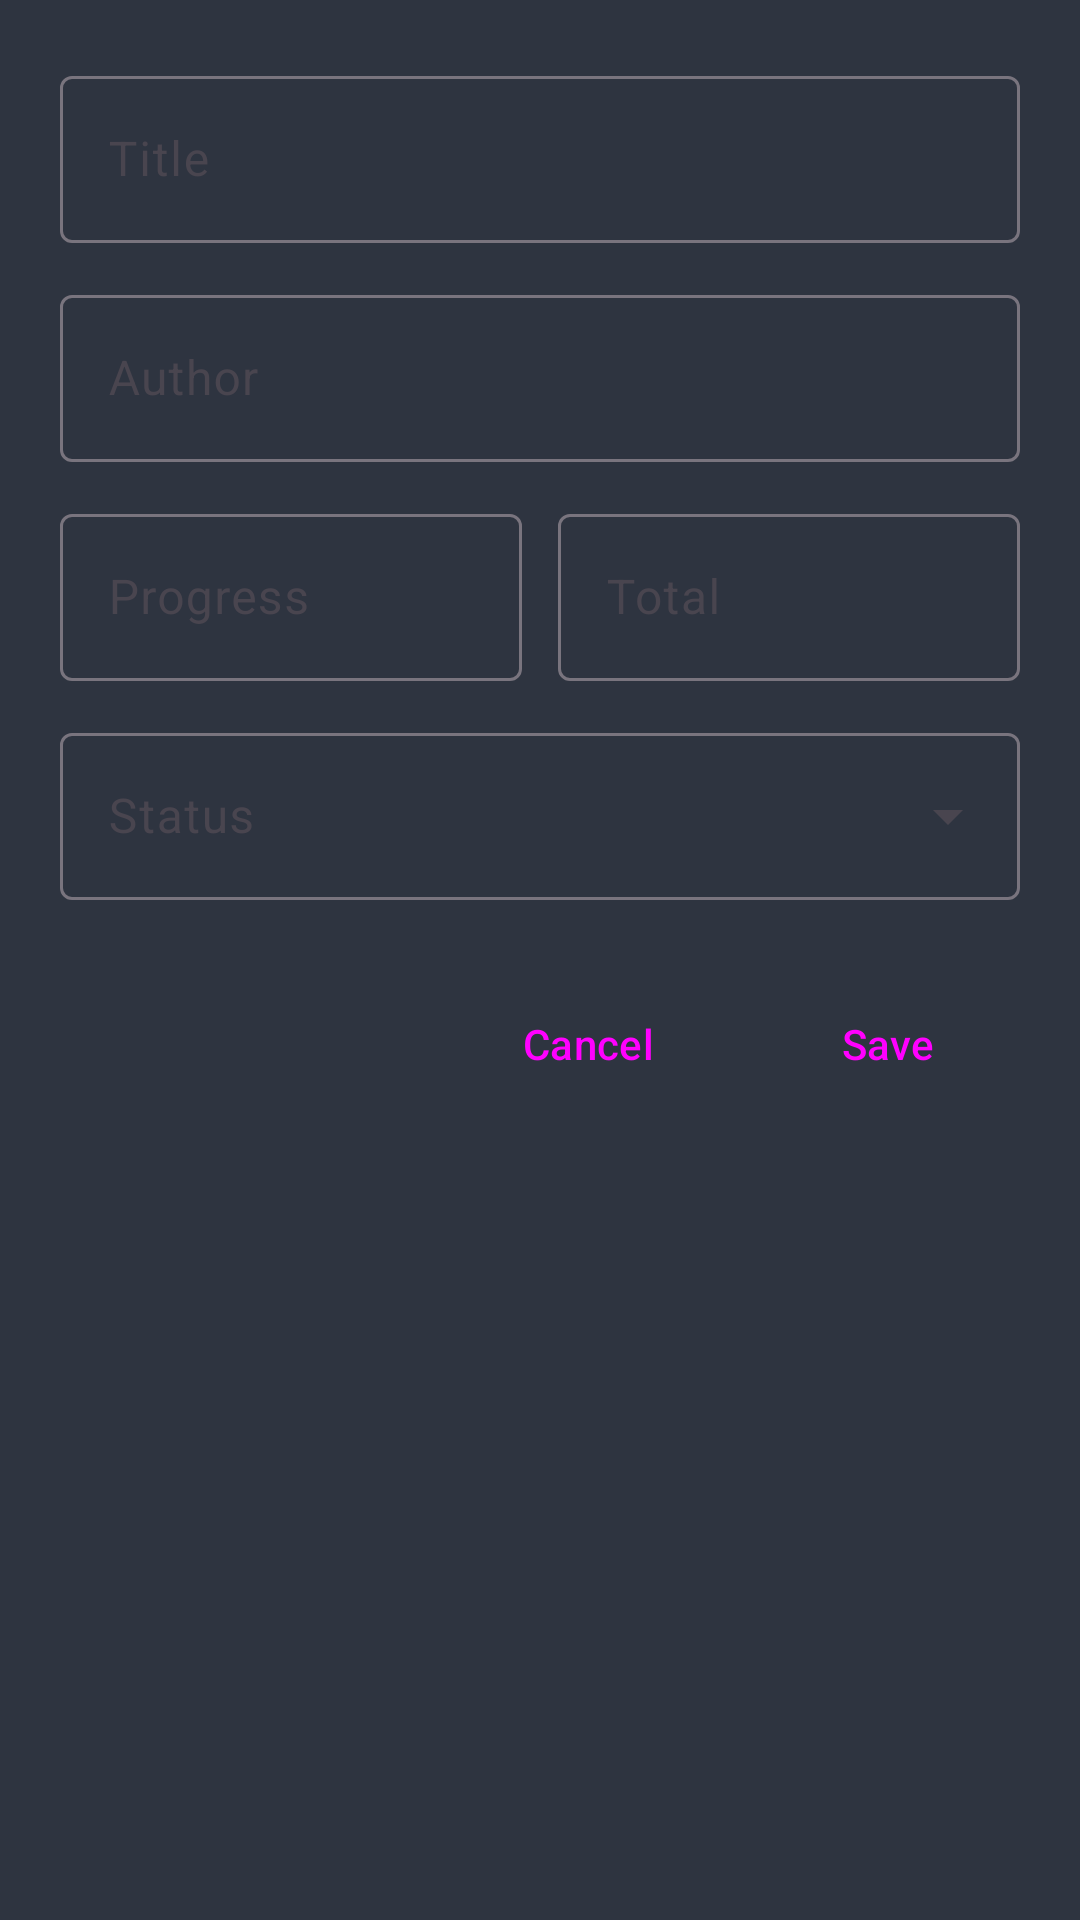

Reconstruct the res/layout file that produces this screen, plus the resources it refers to.
<!-- AndroidManifest.xml: application theme Theme.ReadLog -->
<!-- res/layout/dialog_add_item.xml -->
<?xml version="1.0" encoding="utf-8"?>
<LinearLayout xmlns:android="http://schemas.android.com/apk/res/android"
    android:layout_width="match_parent"
    android:layout_height="wrap_content"
    android:orientation="vertical"
    android:padding="20dp">

    <com.google.android.material.textfield.TextInputLayout
        android:layout_width="match_parent"
        android:layout_height="wrap_content"
        android:layout_marginBottom="12dp"
        style="@style/Widget.Material3.TextInputLayout.OutlinedBox">
        <com.google.android.material.textfield.TextInputEditText
            android:id="@+id/editTitle"
            android:layout_width="match_parent"
            android:layout_height="wrap_content"
            android:hint="@string/title"
            android:minHeight="48dp"
            android:inputType="textCapSentences" />
    </com.google.android.material.textfield.TextInputLayout>

    <com.google.android.material.textfield.TextInputLayout
        android:layout_width="match_parent"
        android:layout_height="wrap_content"
        android:layout_marginBottom="12dp"
        style="@style/Widget.Material3.TextInputLayout.OutlinedBox">
        <com.google.android.material.textfield.TextInputEditText
            android:id="@+id/editAuthor"
            android:layout_width="match_parent"
            android:layout_height="wrap_content"
            android:hint="@string/author"
            android:minHeight="48dp"
            android:inputType="textPersonName" />
    </com.google.android.material.textfield.TextInputLayout>

    <LinearLayout
        android:layout_width="match_parent"
        android:layout_height="wrap_content"
        android:orientation="horizontal"
        android:baselineAligned="false"
        android:layout_marginBottom="12dp">

        <com.google.android.material.textfield.TextInputLayout
            android:layout_width="0dp"
            android:layout_height="wrap_content"
            android:layout_weight="1"
            android:layout_marginEnd="6dp"
            style="@style/Widget.Material3.TextInputLayout.OutlinedBox">
            <com.google.android.material.textfield.TextInputEditText
                android:id="@+id/editCurrentProgress"
                android:layout_width="match_parent"
                android:layout_height="wrap_content"
                android:hint="@string/progress"
                android:minHeight="48dp"
                android:inputType="number" />
        </com.google.android.material.textfield.TextInputLayout>

        <com.google.android.material.textfield.TextInputLayout
            android:layout_width="0dp"
            android:layout_height="wrap_content"
            android:layout_weight="1"
            android:layout_marginStart="6dp"
            style="@style/Widget.Material3.TextInputLayout.OutlinedBox">
            <com.google.android.material.textfield.TextInputEditText
                android:id="@+id/editMaxProgress"
                android:layout_width="match_parent"
                android:layout_height="wrap_content"
                android:hint="@string/total"
                android:minHeight="48dp"
                android:inputType="number" />
        </com.google.android.material.textfield.TextInputLayout>
    </LinearLayout>

    <com.google.android.material.textfield.TextInputLayout
        android:layout_width="match_parent"
        android:layout_height="wrap_content"
        style="@style/Widget.Material3.TextInputLayout.OutlinedBox.ExposedDropdownMenu">
        <AutoCompleteTextView
            android:id="@+id/spinnerStatus"
            android:layout_width="match_parent"
            android:layout_height="wrap_content"
            android:minHeight="48dp"
            android:hint="@string/status"
            android:inputType="none" />
    </com.google.android.material.textfield.TextInputLayout>

    <LinearLayout
        android:layout_width="match_parent"
        android:layout_height="wrap_content"
        android:orientation="horizontal"
        android:layout_marginTop="24dp"
        android:gravity="end">

        <Button
            android:id="@+id/btnCancel"
            style="@style/Widget.Material3.Button.TextButton"
            android:layout_width="wrap_content"
            android:layout_height="wrap_content"
            android:layout_marginEnd="12dp"
            android:text="@string/cancel" />

        <Button
            android:id="@+id/btnSave"
            style="@style/Widget.Material3.Button"
            android:layout_width="wrap_content"
            android:layout_height="wrap_content"
            android:text="@string/save" />

    </LinearLayout>

</LinearLayout>
<!-- resources referenced by this layout -->
<resources>
  <string name="author">Author</string>
  <string name="cancel">Cancel</string>
  <string name="progress">Progress</string>
  <string name="save">Save</string>
  <string name="status">Status</string>
  <string name="title">Title</string>
  <string name="total">Total</string>
  <style name="Theme.ReadLog" parent="Base.Theme.ReadLog" />
  <style name="Base.Theme.ReadLog" parent="Theme.Material3.DayNight.NoActionBar">
      
      
      <item name="android:windowBackground">@color/polar_night1</item>
  
      <item name="colorSecondaryContainer">@color/polar_night2</item>
      <item name="colorSurface">@color/polar_night2</item>
  
      <item name="colorPrimary">@color/frost3</item>
  
      <item name="colorOnSurface">@color/snow_storm3</item>
      <item name="colorOnPrimary">@color/polar_night1</item>
  </style>
  <color name="polar_night1">#2e3440</color>
  <color name="polar_night2">#3b4252</color>
  <color name="frost3">#81a1c1</color>
  <color name="snow_storm3">#eceff4</color>
</resources>
